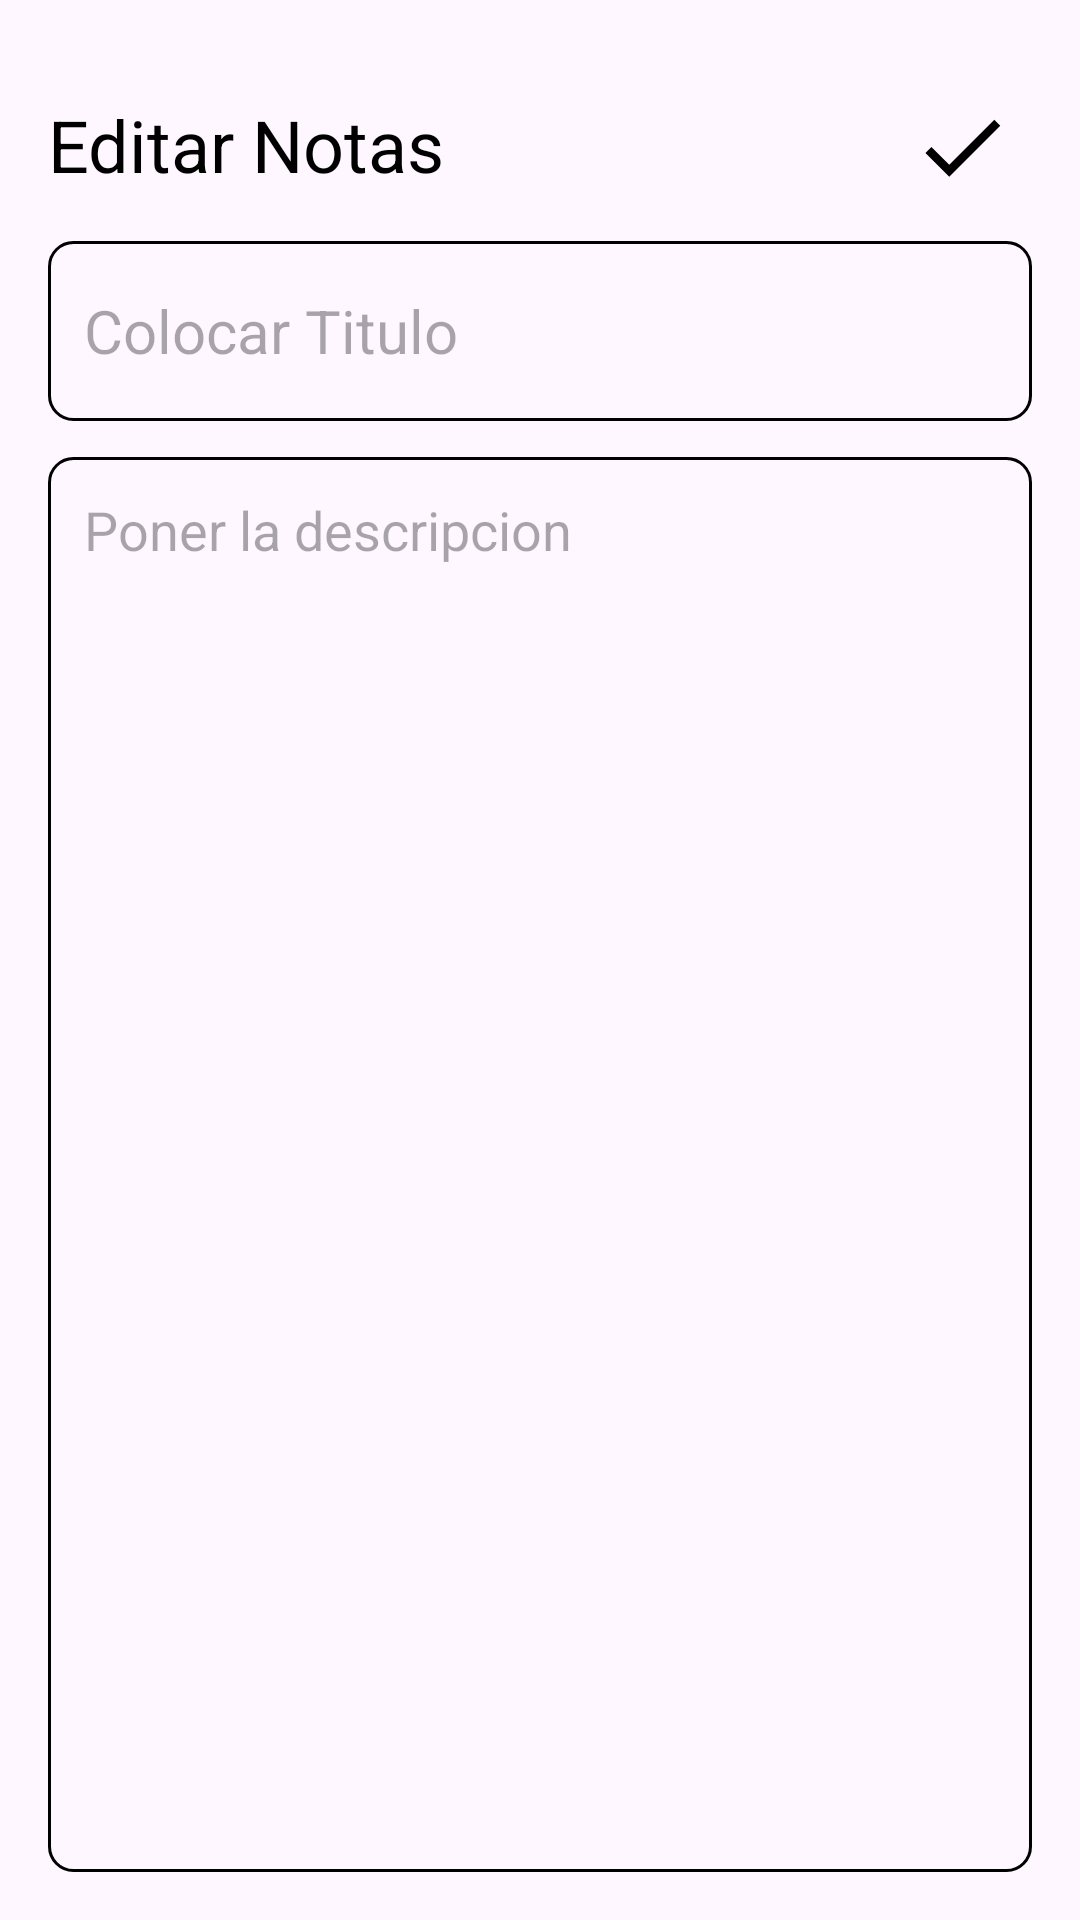

Produce the Android XML layout that renders to this screen, including the resource entries it uses.
<!-- AndroidManifest.xml: application theme Theme.Desafio -->
<!-- res/layout/activity_update_note.xml -->
<?xml version="1.0" encoding="utf-8"?>
<RelativeLayout
    xmlns:android="http://schemas.android.com/apk/res/android"
    xmlns:tools="http://schemas.android.com/tools"
    android:layout_width="match_parent"
    android:layout_height="match_parent"
    android:orientation="vertical"
    android:padding="16dp"
    tools:context=".UpdateNoteActivity">

    <TextView
        android:id="@+id/editNoteHeading"
        android:layout_width="wrap_content"
        android:layout_height="wrap_content"
        android:layout_alignParentTop="true"
        android:layout_marginTop="16dp"
        android:text="Editar Notas"
        android:textColor="@color/black"
        android:textSize="24sp"/>

    <ImageView
        android:id="@+id/updateSaveButton"
        android:layout_width="35dp"
        android:layout_height="34dp"
        android:layout_alignTop="@+id/editNoteHeading"
        android:layout_alignParentEnd="true"
        android:layout_marginEnd="6dp"
        android:src="@drawable/baseline_done_24" />

    <EditText
        android:id="@+id/updateTitleEditText"
        android:layout_width="match_parent"
        android:layout_height="60dp"
        android:hint="Colocar Titulo"
        android:padding="12dp"
        android:textSize="20sp"
        android:layout_below="@+id/editNoteHeading"
        android:background="@drawable/orange_border"
        android:layout_marginTop="16dp"
        android:maxLines="1" />

    <EditText
        android:id="@+id/updateContentEditText"
        android:layout_width="match_parent"
        android:layout_height="match_parent"
        android:hint="Poner la descripcion"
        android:gravity="top"
        android:padding="12dp"
        android:textSize="18sp"
        android:background="@drawable/orange_border"
        android:layout_below="@+id/updateTitleEditText"
        android:layout_marginTop="12dp" />


</RelativeLayout>
<!-- resources referenced by this layout -->
<resources>
  <color name="black">#000000</color>
  <!-- drawable baseline_done_24 (drawable) -->
  <vector xmlns:android="http://schemas.android.com/apk/res/android" android:height="24dp"
      android:tint="#000000" android:viewportHeight="24" android:viewportWidth="24"
      android:width="24dp">
        
      <path android:fillColor="@android:color/white" android:pathData="M9,16.2L4.8,12l-1.4,1.4L9,19 21,7l-1.4,-1.4L9,16.2z"/>
      
  </vector>
  <!-- drawable orange_border (drawable) -->
  <?xml version="1.0" encoding="utf-8"?>
  <shape xmlns:android="http://schemas.android.com/apk/res/android"
      android:shape="rectangle">
  
      <stroke
          android:width="1dp"
          android:color="#000000"/>
  
      <corners
          android:radius="8dp"/>
  
  </shape>
  <style name="Theme.Desafio" parent="Base.Theme.Desafio" />
  <style name="Base.Theme.Desafio" parent="Theme.Material3.DayNight.NoActionBar">
          
          <item name="colorPrimary">@color/orange</item>
          <item name="colorPrimaryVariant">@color/orange</item>
          <item name="android:statusBarColor">@color/orange</item>
      </style>
  <color name="orange">#FFA500</color>
</resources>
